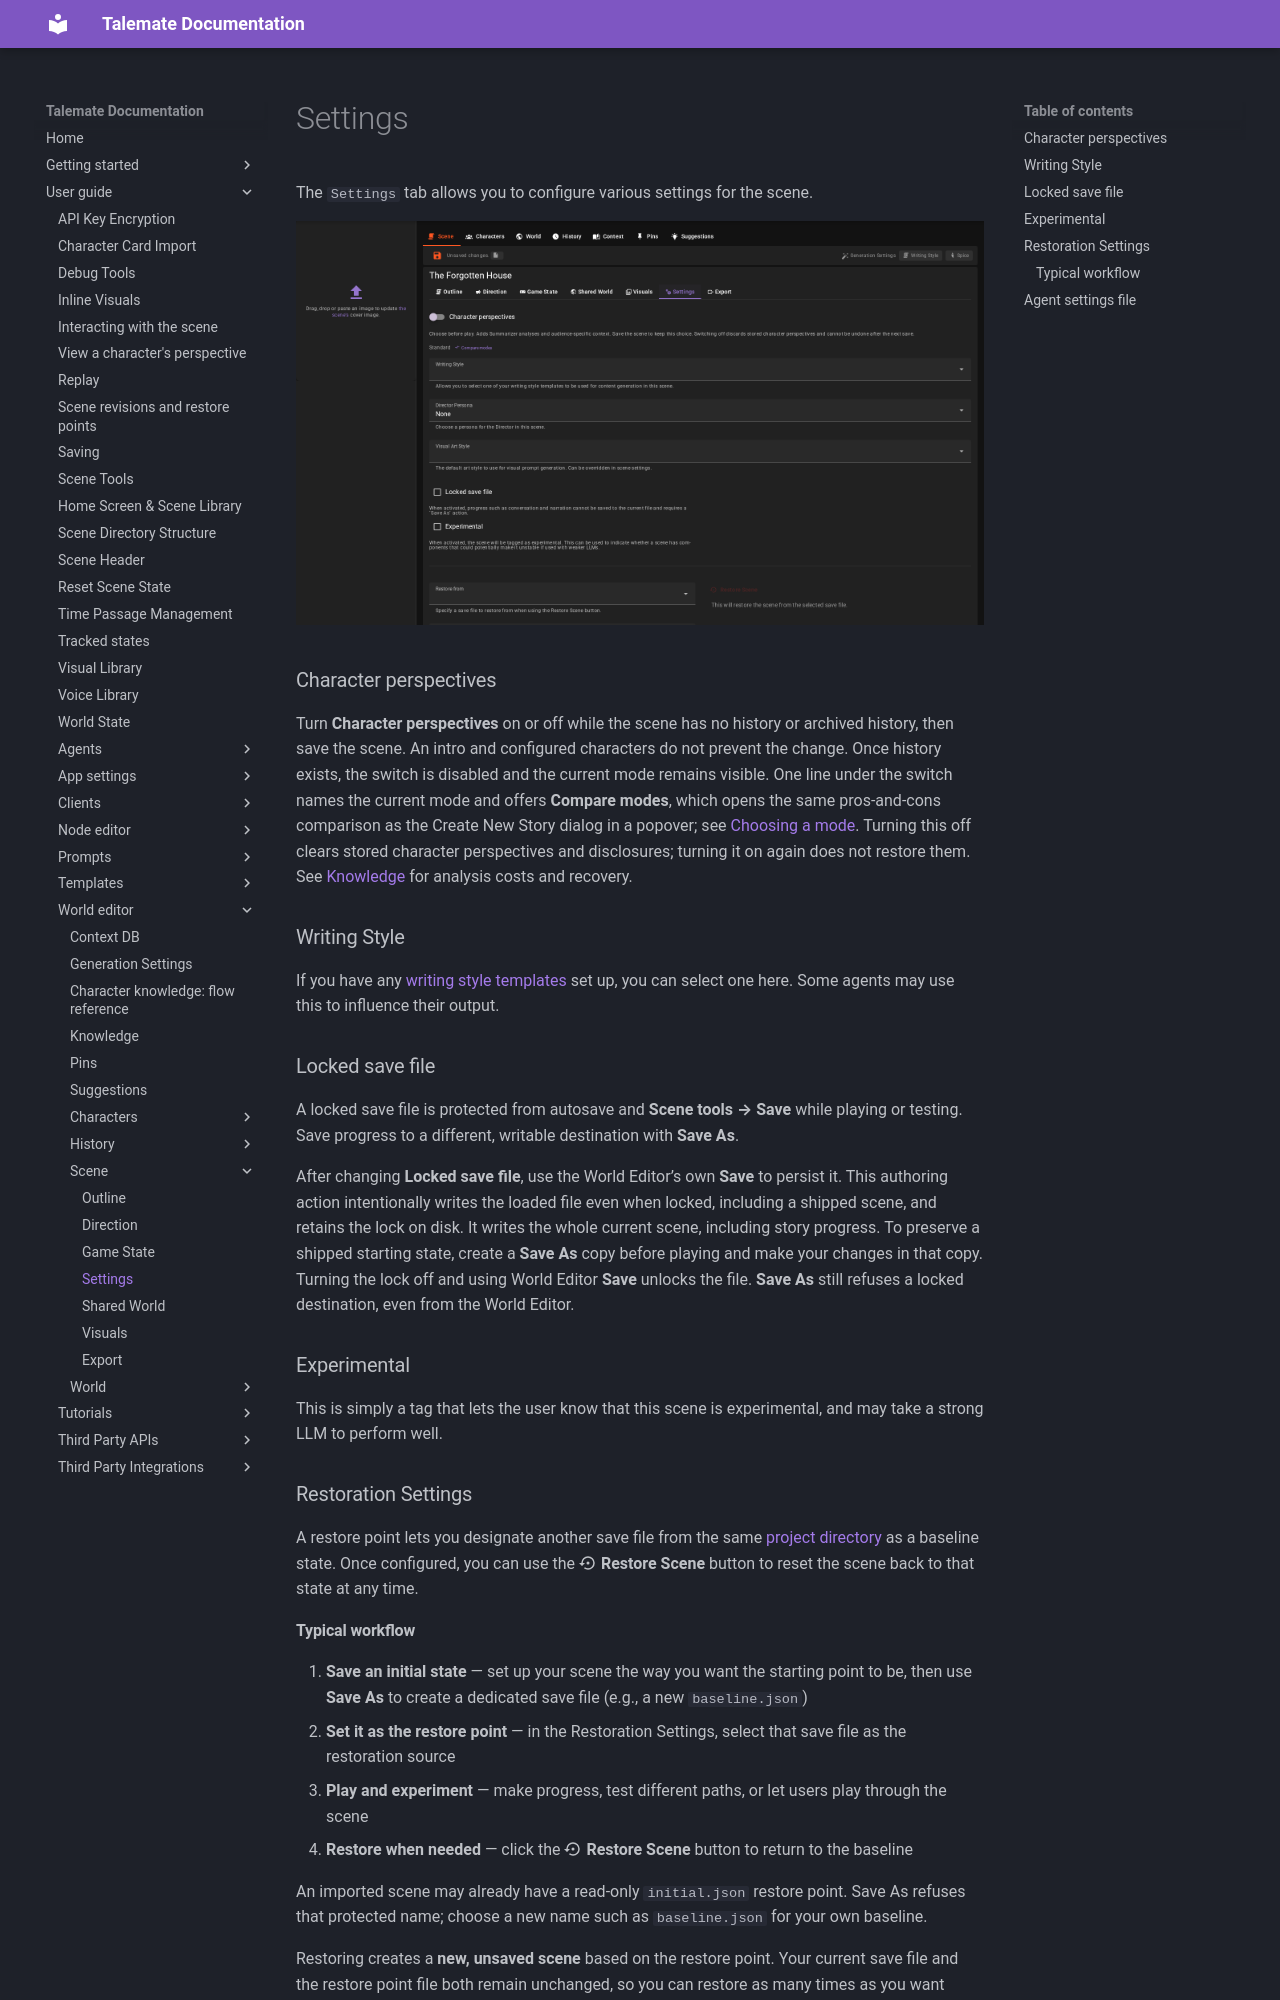

repository: vegu-ai/talemate · page: user-guide/world-editor/scene/settings/index.html · generator: mkdocs

# Settings

The `Settings` tab allows you to configure various settings for the scene.

![World editor scene settings 1](/talemate/img/0.40.0/world-editor-scene-settings-1.png)

### Character perspectives

Turn **Character perspectives** on or off while the scene has no history or archived history, then save the scene. An intro and configured characters do not prevent the change. Once history exists, the switch is disabled and the current mode remains visible. One line under the switch names the current mode and offers **Compare modes**, which opens the same pros-and-cons comparison as the Create New Story dialog in a popover; see [Choosing a mode](/talemate/user-guide/world-editor/knowledge/#choosing-a-mode). Turning this off clears stored character perspectives and disclosures; turning it on again does not restore them. See [Knowledge](/talemate/user-guide/world-editor/knowledge/#character-perspectives-opt-in) for analysis costs and recovery.

### Writing Style

If you have any [writing style templates](/talemate/user-guide/templates/writing-style/) set up, you can select one here. Some agents may use this to influence their output.

### Locked save file

A locked save file is protected from autosave and **Scene tools → Save** while playing or testing. Save progress to a different, writable destination with **Save As**.

After changing **Locked save file**, use the World Editor’s own **Save** to persist it. This authoring action intentionally writes the loaded file even when locked, including a shipped scene, and retains the lock on disk. It writes the whole current scene, including story progress. To preserve a shipped starting state, create a **Save As** copy before playing and make your changes in that copy. Turning the lock off and using World Editor **Save** unlocks the file. **Save As** still refuses a locked destination, even from the World Editor.

### Experimental

This is simply a tag that lets the user know that this scene is experimental, and may take a strong LLM to perform well.

### Restoration Settings

A restore point lets you designate another save file from the same [project directory](/talemate/user-guide/scene-directory) as a baseline state. Once configured, you can use the **:material-backup-restore: Restore Scene** button to reset the scene back to that state at any time.
